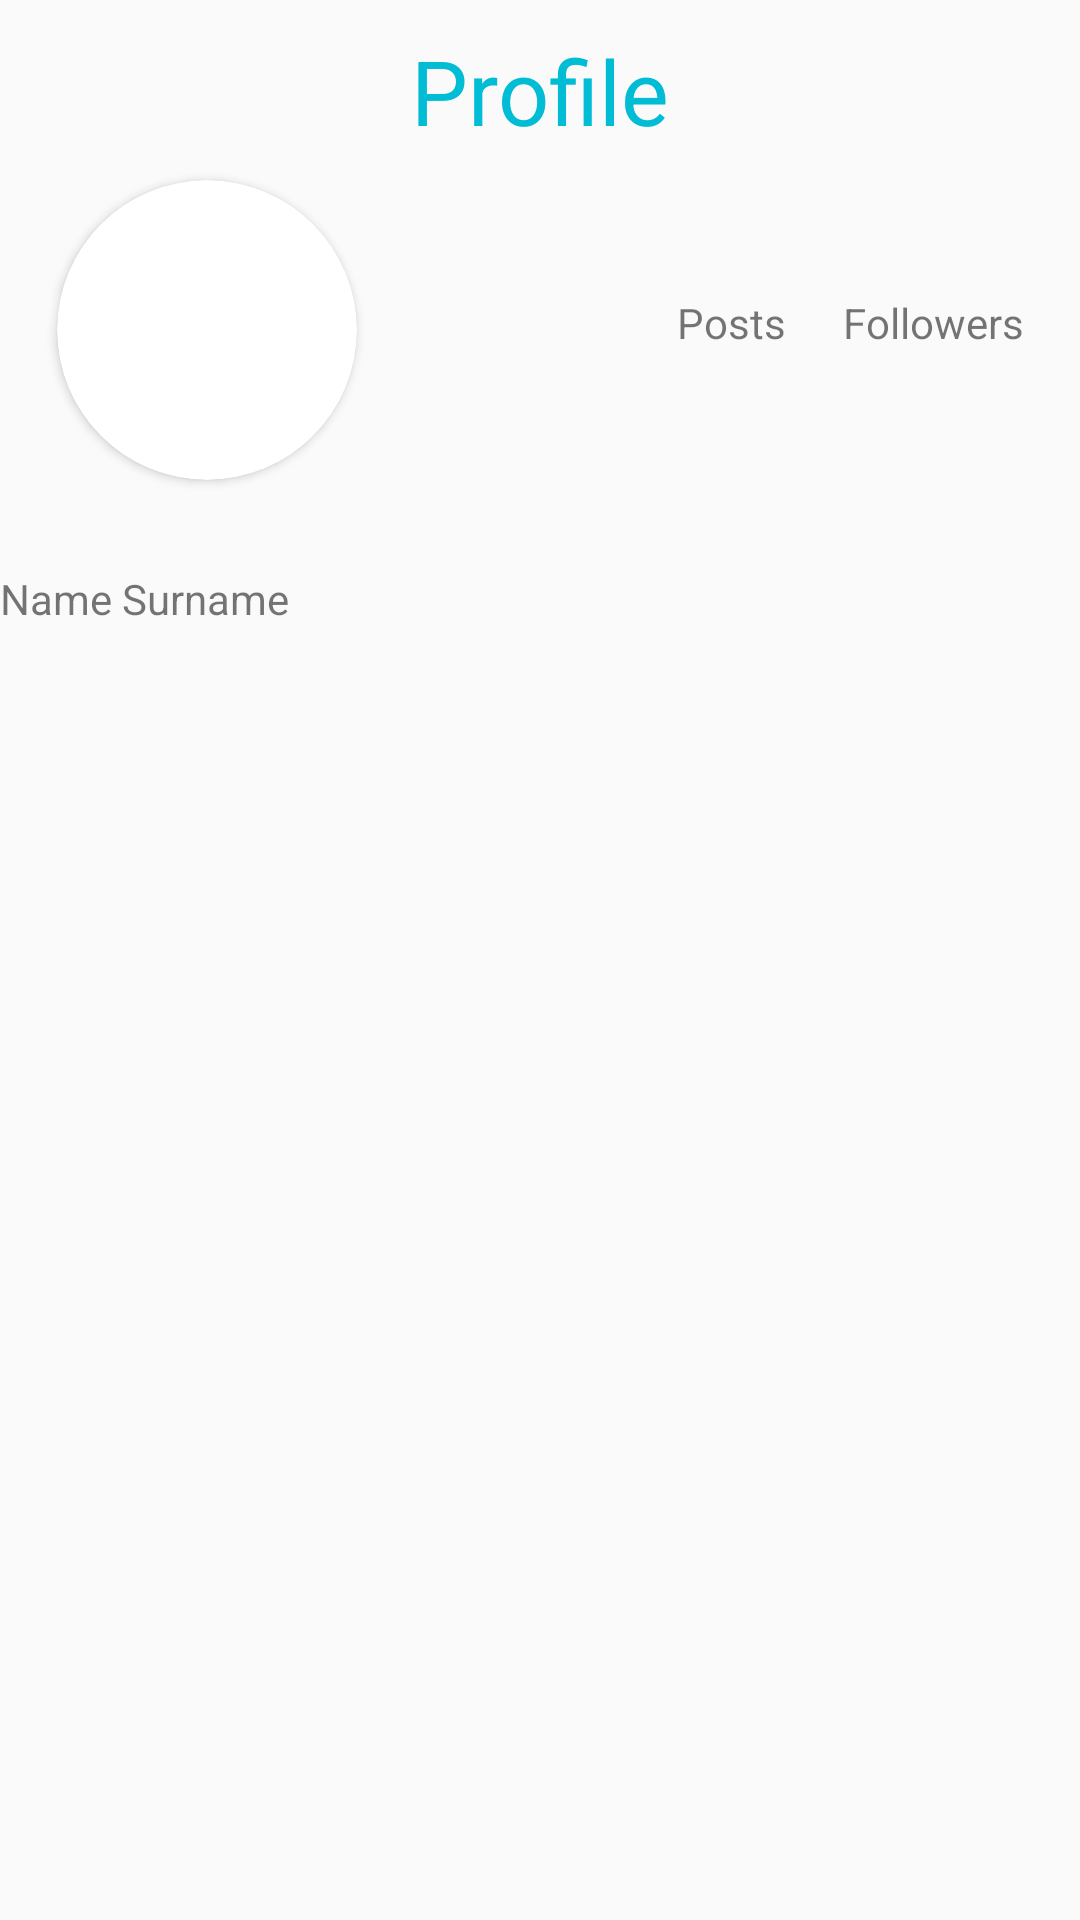

Write the Android layout XML for this screen, with the resource values it uses.
<!-- AndroidManifest.xml: application theme Theme.ProjectN1 -->
<!-- res/layout/viewpager_profile_layout.xml -->
<?xml version="1.0" encoding="utf-8"?>
<androidx.constraintlayout.widget.ConstraintLayout
    xmlns:android="http://schemas.android.com/apk/res/android"
    xmlns:app="http://schemas.android.com/apk/res-auto"
    android:layout_width="match_parent"
    android:layout_height="wrap_content">

    <include
        android:id="@+id/toolbar_profile_page"
        layout="@layout/toolbar_view_profile"
        app:layout_constraintEnd_toEndOf="parent"
        app:layout_constraintStart_toStartOf="parent"
        app:layout_constraintTop_toTopOf="parent" />

    <androidx.cardview.widget.CardView
        android:id="@+id/roundProfileImg"
        android:layout_width="@dimen/one_hundred"
        android:layout_height="@dimen/one_hundred"
        android:layout_centerHorizontal="true"
        android:elevation="0dp"
        app:cardCornerRadius="@dimen/fifty"
        android:foregroundGravity="center"
        app:layout_constraintEnd_toStartOf="@id/posts"
        app:layout_constraintHorizontal_bias="0.5"
        app:layout_constraintStart_toStartOf="parent"
        app:layout_constraintTop_toBottomOf="@+id/toolbar_profile_page">

        <androidx.appcompat.widget.AppCompatImageView
            android:id="@+id/imageProfile"
            android:layout_width="@dimen/one_hundred"
            android:layout_height="@dimen/one_hundred"
            android:layout_centerHorizontal="true"
            android:src="@drawable/user"
            />


    </androidx.cardview.widget.CardView>

    <androidx.appcompat.widget.AppCompatTextView
        android:id="@+id/posts"
        android:layout_width="wrap_content"
        android:layout_height="wrap_content"
        android:layout_marginStart="88dp"
        android:text="@string/posts"
        app:layout_constraintBottom_toBottomOf="@id/roundProfileImg"
        app:layout_constraintEnd_toStartOf="@id/followers"
        app:layout_constraintHorizontal_bias="0.5"
        app:layout_constraintStart_toEndOf="@id/roundProfileImg"
        app:layout_constraintTop_toTopOf="@id/roundProfileImg"
        app:layout_constraintVertical_bias="0.47" />

    <androidx.appcompat.widget.AppCompatTextView
        android:id="@+id/followers"
        android:layout_width="wrap_content"
        android:layout_height="wrap_content"
        android:text="@string/followers"
        app:layout_constraintBottom_toBottomOf="@id/posts"
        app:layout_constraintEnd_toEndOf="parent"
        app:layout_constraintHorizontal_bias="0.5"
        app:layout_constraintStart_toEndOf="@id/posts"
        app:layout_constraintTop_toTopOf="@id/posts" />

    <androidx.appcompat.widget.AppCompatTextView
        android:id="@+id/full_name"
        android:layout_width="match_parent"
        android:layout_height="wrap_content"
        android:layout_marginTop="@dimen/thirty"
        android:text="@string/full_name"
        app:layout_constraintEnd_toEndOf="parent"
        app:layout_constraintStart_toStartOf="@id/roundProfileImg"
        app:layout_constraintTop_toBottomOf="@id/roundProfileImg" />

    <com.google.android.material.tabs.TabLayout
        android:id="@+id/profile_tabLayout"
        android:layout_width="match_parent"
        android:layout_height="60dp"
        app:layout_constraintEnd_toEndOf="parent"
        app:layout_constraintStart_toStartOf="parent"
        app:layout_constraintTop_toBottomOf="@id/full_name"
        />

    <androidx.viewpager2.widget.ViewPager2
        android:id="@+id/profile_viewPager"
        android:layout_width="match_parent"
        android:layout_height="0dp"
        app:layout_constraintStart_toStartOf="parent"
        app:layout_constraintTop_toBottomOf="@id/profile_tabLayout"
        app:layout_constraintEnd_toEndOf="parent"
        />

</androidx.constraintlayout.widget.ConstraintLayout>
<!-- res/layout/toolbar_view_profile.xml (included above) -->
<?xml version="1.0" encoding="utf-8"?>
<androidx.constraintlayout.widget.ConstraintLayout
    xmlns:android="http://schemas.android.com/apk/res/android"
    xmlns:app="http://schemas.android.com/apk/res-auto"
    android:layout_width="match_parent"
    android:layout_height="@dimen/sixty">

    <TextView
        android:id="@+id/text_toolbar_profile"
        android:layout_width="match_parent"
        android:layout_height="wrap_content"
        android:gravity="center"
        android:text="@string/profile"
        android:textSize="@dimen/text_size_30"
        android:textColor="@color/blue_100"
        app:layout_constraintBottom_toBottomOf="parent"
        app:layout_constraintEnd_toEndOf="parent"
        app:layout_constraintStart_toStartOf="parent"
        app:layout_constraintTop_toTopOf="parent" />
</androidx.constraintlayout.widget.ConstraintLayout>
<!-- resources referenced by this layout -->
<resources>
  <color name="blue_100">#00BCD4</color>
  <dimen name="fifty">50dp</dimen>
  <dimen name="one_hundred">100dp</dimen>
  <dimen name="sixty">60dp</dimen>
  <dimen name="text_size_30">30sp</dimen>
  <dimen name="thirty">30dp</dimen>
  <string name="followers">Followers</string>
  <string name="full_name">Name Surname</string>
  <string name="posts">Posts</string>
  <string name="profile">Profile</string>
  <style name="Theme.ProjectN1" parent="Theme.MaterialComponents.DayNight.NoActionBar.Bridge">
          
          <item name="colorPrimary">@color/purple_500</item>
          <item name="colorPrimaryVariant">@color/purple_700</item>
          <item name="colorOnPrimary">@color/white</item>
          
          <item name="colorSecondary">@color/teal_200</item>
          <item name="colorSecondaryVariant">@color/teal_700</item>
          <item name="colorOnSecondary">@color/black</item>
          
          <item name="android:statusBarColor" tools:targetApi="l">?attr/colorPrimaryVariant</item>
          
      </style>
  <color name="purple_500">#FF6200EE</color>
  <color name="purple_700">#FF3700B3</color>
  <color name="white">#FFFFFFFF</color>
  <color name="teal_200">#FF03DAC5</color>
  <color name="teal_700">#FF018786</color>
  <color name="black">#FF000000</color>
</resources>
